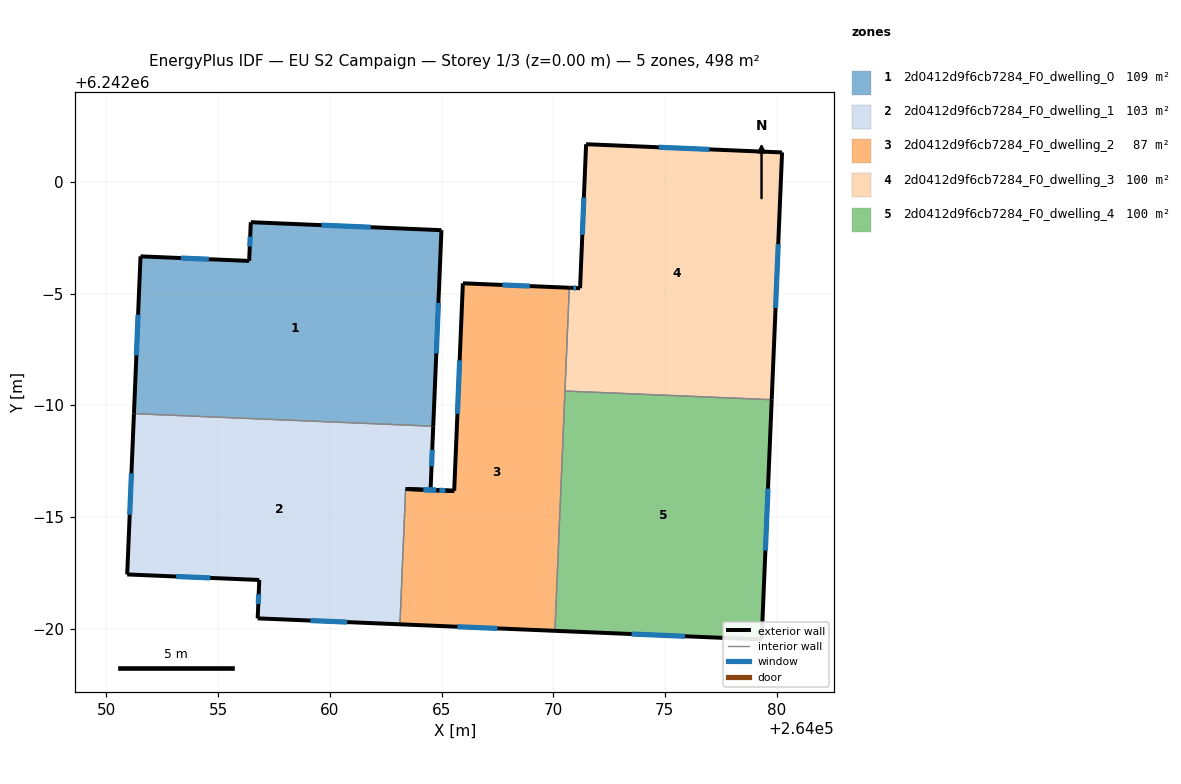
=== STOREY PLAN SPEC (per zone: floor XY polygon, exterior-wall plan segments, windows/doors) ===
zone 1: 2d0412d9f6cb7284_F0_dwelling_0  (109.4 m²)
  floor: (264065.00, 6241997.84) (264064.63, 6241989.06) (264051.23, 6241989.62) (264051.52, 6241996.66) (264056.39, 6241996.46) (264056.46, 6241998.19)
  exterior wall: (264051.52, 6241996.66) – (264051.23, 6241989.62)  [7.0 m]
    window: (264051.41, 6241994.05) – (264051.34, 6241992.23)  [1.4 m²]
  exterior wall: (264056.39, 6241996.46) – (264051.52, 6241996.66)  [4.9 m]
    window: (264054.58, 6241996.54) – (264053.33, 6241996.59)  [1.0 m²]
  exterior wall: (264056.46, 6241998.19) – (264056.39, 6241996.46)  [1.7 m]
    window: (264056.43, 6241997.55) – (264056.42, 6241997.10)  [0.3 m²]
  exterior wall: (264065.00, 6241997.84) – (264056.46, 6241998.19)  [8.5 m]
    window: (264061.83, 6241997.97) – (264059.63, 6241998.06)  [1.7 m²]
  exterior wall: (264064.63, 6241989.06) – (264065.00, 6241997.84)  [8.8 m]
    window: (264064.77, 6241992.32) – (264064.86, 6241994.58)  [1.8 m²]
  interior walls: 2
zone 2: 2d0412d9f6cb7284_F0_dwelling_1  (102.7 m²)
  floor: (264064.63, 6241989.06) (264064.51, 6241986.21) (264065.57, 6241986.16) (264063.39, 6241986.25) (264063.14, 6241980.19) (264056.77, 6241980.46) (264056.84, 6241982.17) (264050.93, 6241982.42) (264051.23, 6241989.62)
  exterior wall: (264050.93, 6241982.42) – (264056.84, 6241982.17)  [5.9 m]
    window: (264053.12, 6241982.33) – (264054.65, 6241982.27)  [1.2 m²]
  exterior wall: (264051.23, 6241989.62) – (264050.93, 6241982.42)  [7.2 m]
    window: (264051.12, 6241986.95) – (264051.04, 6241985.09)  [1.4 m²]
  exterior wall: (264064.51, 6241986.21) – (264064.63, 6241989.06)  [2.9 m]
    window: (264064.55, 6241987.27) – (264064.58, 6241988.00)  [0.6 m²]
  exterior wall: (264065.57, 6241986.16) – (264064.51, 6241986.21)  [1.1 m]
    window: (264065.18, 6241986.18) – (264064.90, 6241986.19)  [0.2 m²]
  exterior wall: (264063.39, 6241986.25) – (264065.57, 6241986.16)  [2.2 m]
    window: (264064.20, 6241986.21) – (264064.76, 6241986.19)  [0.4 m²]
  exterior wall: (264056.77, 6241980.46) – (264063.14, 6241980.19)  [6.4 m]
    window: (264059.13, 6241980.36) – (264060.78, 6241980.29)  [1.3 m²]
  exterior wall: (264056.84, 6241982.17) – (264056.77, 6241980.46)  [1.7 m]
    window: (264056.81, 6241981.54) – (264056.80, 6241981.09)  [0.3 m²]
  interior walls: 3
zone 3: 2d0412d9f6cb7284_F0_dwelling_2  (86.5 m²)
  floor: (264070.72, 6241995.26) (264070.08, 6241979.90) (264063.14, 6241980.19) (264063.39, 6241986.25) (264065.57, 6241986.17) (264065.96, 6241995.46)
  exterior wall: (264065.57, 6241986.17) – (264063.39, 6241986.25)  [2.2 m]
    window: (264064.76, 6241986.20) – (264064.20, 6241986.22)  [0.4 m²]
  exterior wall: (264065.96, 6241995.46) – (264065.57, 6241986.17)  [9.3 m]
    window: (264065.81, 6241992.01) – (264065.71, 6241989.61)  [1.9 m²]
  exterior wall: (264070.72, 6241995.26) – (264065.96, 6241995.46)  [4.8 m]
    window: (264068.95, 6241995.33) – (264067.72, 6241995.38)  [1.0 m²]
  exterior wall: (264063.14, 6241980.19) – (264070.08, 6241979.90)  [6.9 m]
    window: (264065.71, 6241980.08) – (264067.50, 6241980.01)  [1.4 m²]
  interior walls: 3
zone 4: 2d0412d9f6cb7284_F0_dwelling_3  (99.5 m²)
  floor: (264080.25, 6242001.32) (264079.78, 6241990.25) (264070.53, 6241990.63) (264070.72, 6241995.26) (264071.20, 6241995.24) (264071.47, 6242001.68)
  exterior wall: (264071.47, 6242001.68) – (264071.20, 6241995.24)  [6.5 m]
    window: (264071.37, 6241999.29) – (264071.30, 6241997.63)  [1.3 m²]
  exterior wall: (264080.25, 6242001.32) – (264071.47, 6242001.68)  [8.8 m]
    window: (264076.99, 6242001.45) – (264074.73, 6242001.55)  [1.8 m²]
  exterior wall: (264079.78, 6241990.25) – (264080.25, 6242001.32)  [11.1 m]
    window: (264079.96, 6241994.35) – (264080.08, 6241997.21)  [2.2 m²]
  exterior wall: (264071.20, 6241995.24) – (264070.72, 6241995.26)  [0.5 m]
    window: (264071.02, 6241995.25) – (264070.90, 6241995.25)  [0.1 m²]
  interior walls: 2
zone 5: 2d0412d9f6cb7284_F0_dwelling_4  (99.5 m²)
  floor: (264079.78, 6241990.25) (264079.33, 6241979.51) (264070.08, 6241979.90) (264070.53, 6241990.63)
  exterior wall: (264079.33, 6241979.51) – (264079.78, 6241990.25)  [10.7 m]
    window: (264079.50, 6241983.49) – (264079.62, 6241986.26)  [2.1 m²]
  exterior wall: (264070.08, 6241979.90) – (264079.33, 6241979.51)  [9.3 m]
    window: (264073.51, 6241979.75) – (264075.90, 6241979.65)  [1.9 m²]
  interior walls: 2

=== DERIVED (storey summary) ===
Building: EU S2 Campaign
Storey: 1 of 3  (floor level z = 0.00 m)
Storey gross floor area: 497.7 m²
Zones on this storey: 5
  - 2d0412d9f6cb7284_F0_dwelling_0: floor 109.4 m²; exterior wall 31.0 m (92.9 m²); 5 window(s) 6.2 m²; WWR 6.7%
  - 2d0412d9f6cb7284_F0_dwelling_1: floor 102.7 m²; exterior wall 27.3 m (81.9 m²); 7 window(s) 5.5 m²; WWR 6.7%
  - 2d0412d9f6cb7284_F0_dwelling_2: floor 86.5 m²; exterior wall 23.2 m (69.6 m²); 4 window(s) 4.6 m²; WWR 6.7%
  - 2d0412d9f6cb7284_F0_dwelling_3: floor 99.5 m²; exterior wall 26.8 m (80.4 m²); 4 window(s) 5.4 m²; WWR 6.7%
  - 2d0412d9f6cb7284_F0_dwelling_4: floor 99.5 m²; exterior wall 20.0 m (60.0 m²); 2 window(s) 4.0 m²; WWR 6.7%
Zone adjacency (shared interzone walls):
  - 2d0412d9f6cb7284_F0_dwelling_0 ↔ 2d0412d9f6cb7284_F0_dwelling_1
  - 2d0412d9f6cb7284_F0_dwelling_1 ↔ 2d0412d9f6cb7284_F0_dwelling_2
  - 2d0412d9f6cb7284_F0_dwelling_2 ↔ 2d0412d9f6cb7284_F0_dwelling_3
  - 2d0412d9f6cb7284_F0_dwelling_2 ↔ 2d0412d9f6cb7284_F0_dwelling_4
  - 2d0412d9f6cb7284_F0_dwelling_3 ↔ 2d0412d9f6cb7284_F0_dwelling_4